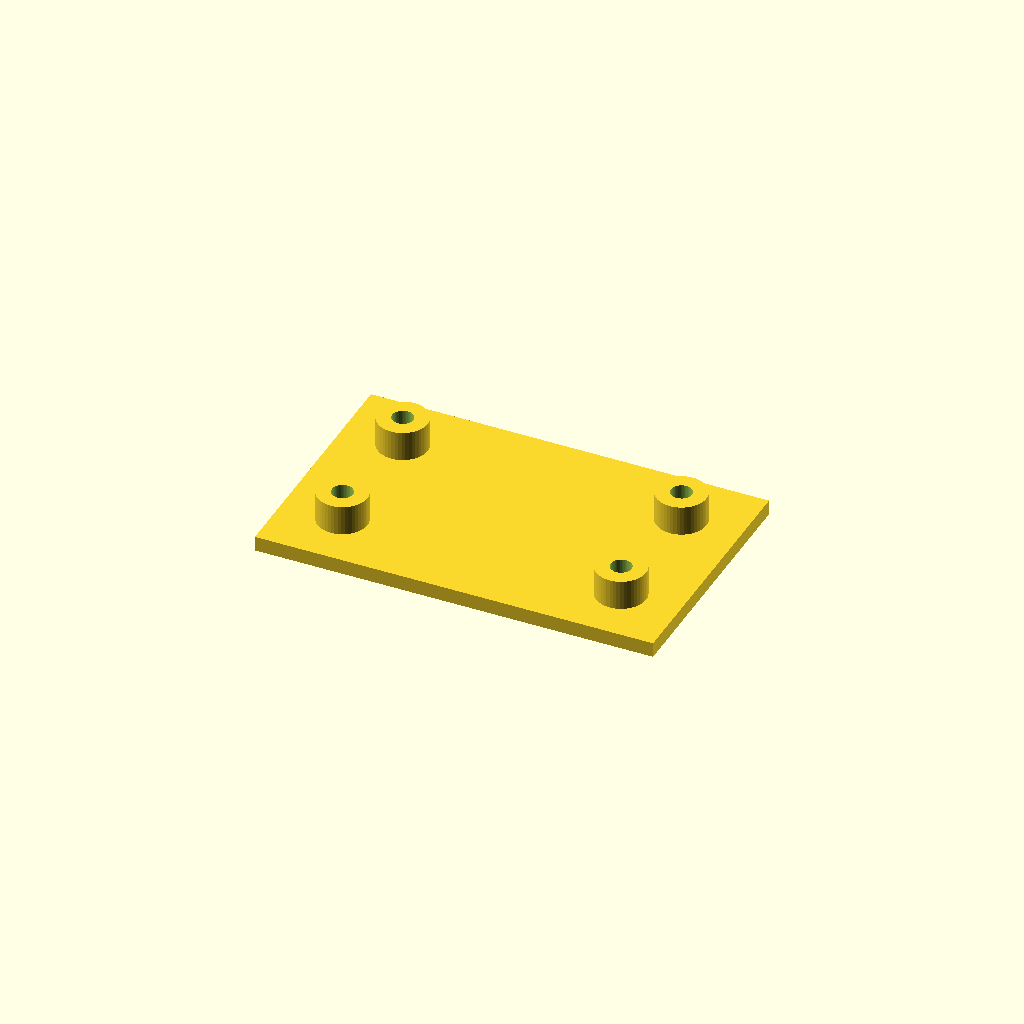
Cell 1: rendered with the file's own defaults.
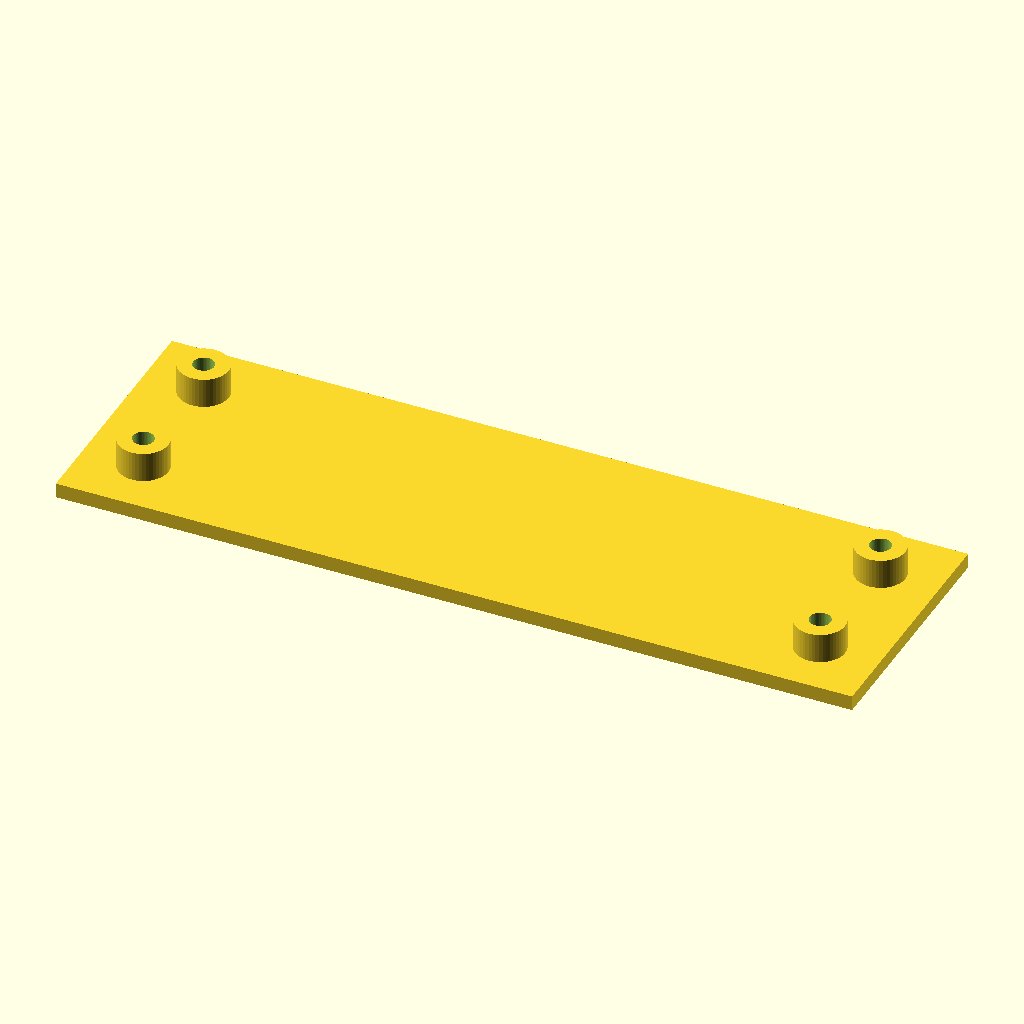
Cell 2: plate_width = 160 (everything else at default).
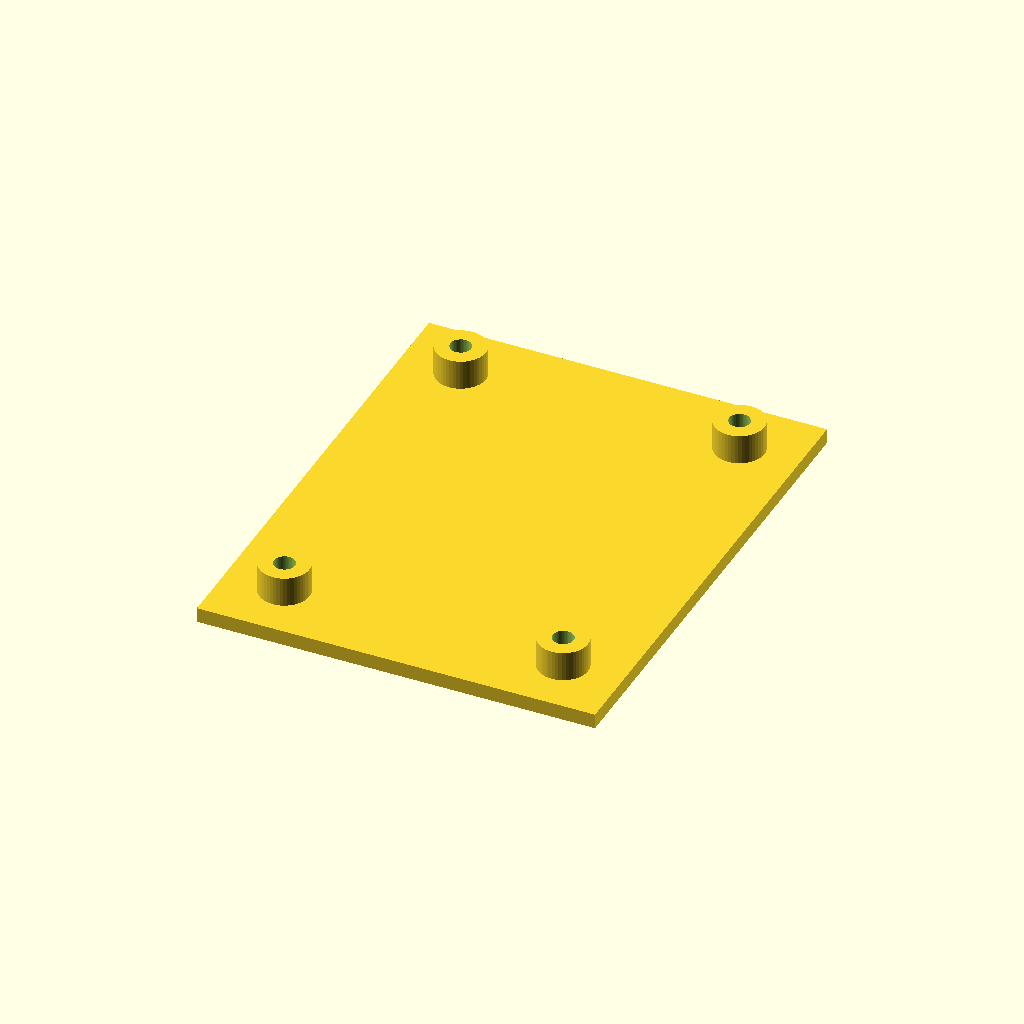
Cell 3 — plate_depth set to 100, the other parameters unchanged.
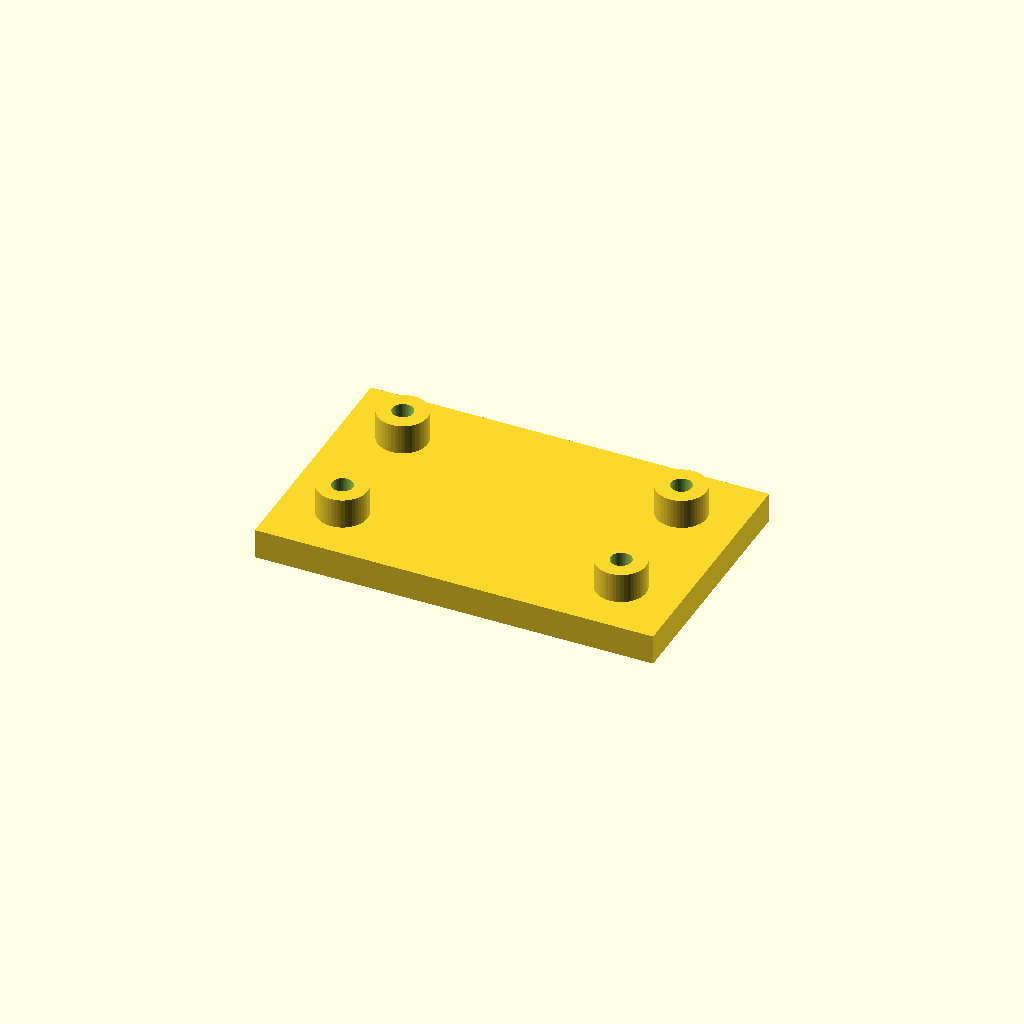
Cell 4 — plate_thickness set to 6, the other parameters unchanged.
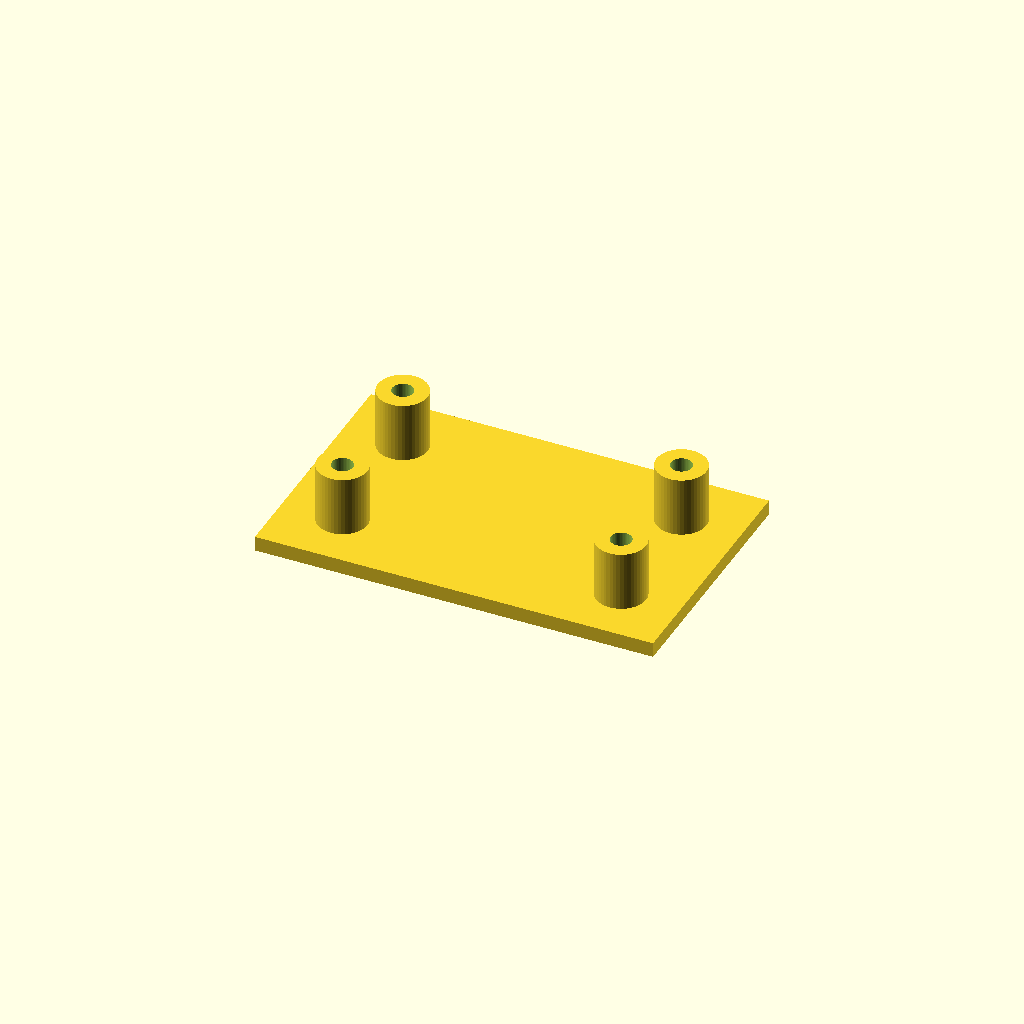
Cell 5 — boss_height set to 12, the other parameters unchanged.
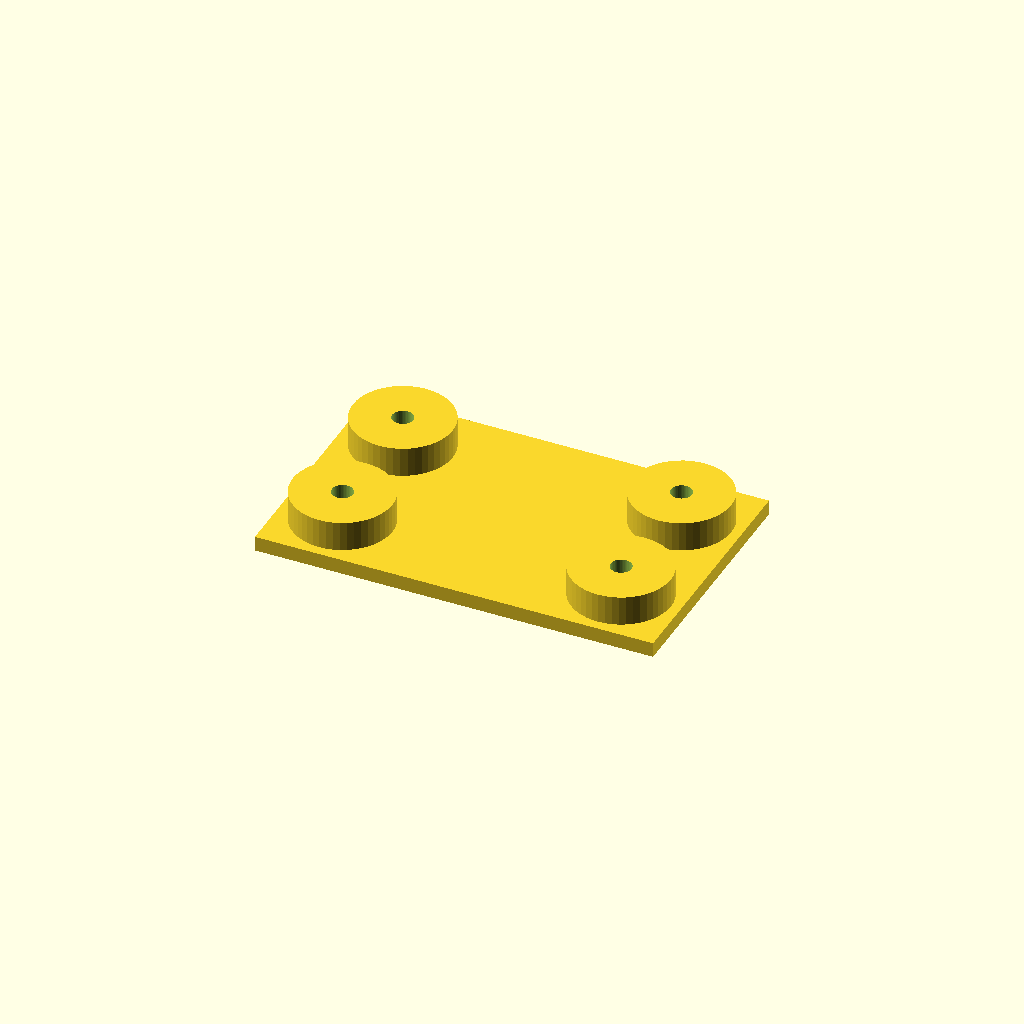
Cell 6: the same model with boss_diameter = 20.
All cells are drawn from one camera (rotation 55°, 0°, 25°, orthographic, colour scheme Cornfield), so only the parameter changes between them.
The OpenSCAD source (src/forge3d/start-catalog/scad/helpers/insert_boss_plate.scad):
// Insert Boss Plate
plate_width = 80;
plate_depth = 50;
plate_thickness = 3;
boss_height = 6;
boss_diameter = 10;
insert_diameter = 4.2;
edge_margin = 12;

$fn = 48;

boss_offset_x = plate_width / 2 - edge_margin;
boss_offset_y = plate_depth / 2 - edge_margin;

difference() {
  union() {
    cube([plate_width, plate_depth, plate_thickness], center = true);

    for (sx = [-1, 1], sy = [-1, 1]) {
      translate([sx * boss_offset_x, sy * boss_offset_y, plate_thickness / 2]) {
        cylinder(h = boss_height, d = boss_diameter);
      }
    }
  }

  for (sx = [-1, 1], sy = [-1, 1]) {
    translate([sx * boss_offset_x, sy * boss_offset_y, -plate_thickness / 2 - 0.1]) {
      cylinder(h = plate_thickness + boss_height + 0.2, d = insert_diameter);
    }
  }
}
Customizer parameters (derived from the source; name, type, default, range or options):
plate_width: number, default 80
plate_depth: number, default 50
plate_thickness: number, default 3
boss_height: number, default 6
boss_diameter: number, default 10
insert_diameter: number, default 4.2
edge_margin: number, default 12
